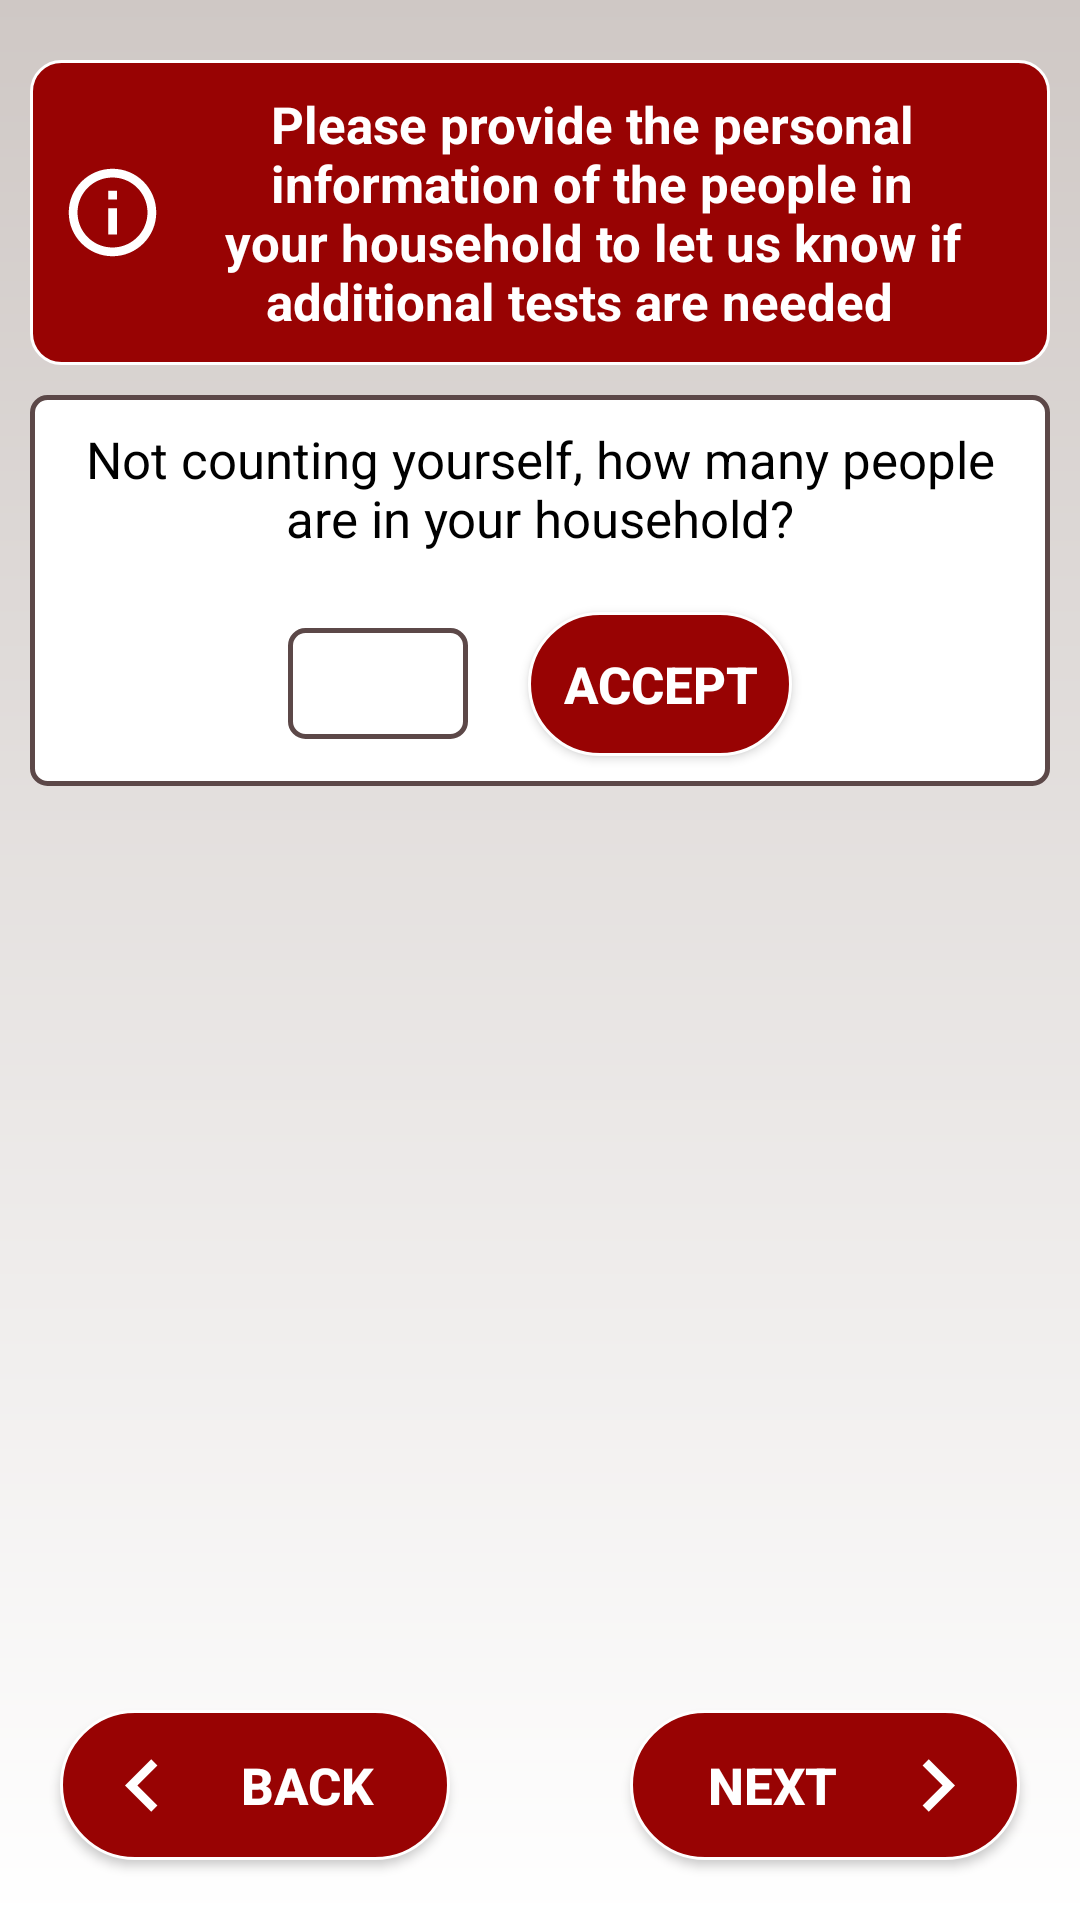

Here is an Android app screen rendered from its layout file. Give the layout XML and the strings, colors and styles it references.
<!-- AndroidManifest.xml: application theme AppTheme -->
<!-- res/layout/third_activity.xml -->
<?xml version="1.0" encoding="utf-8"?>
<RelativeLayout android:layout_width="match_parent"
    android:layout_height="match_parent"
    android:padding="10dp"
    android:background="@drawable/background_shape"
    xmlns:android="http://schemas.android.com/apk/res/android"
    android:id="@+id/layout">

    
    <TextView
        android:id="@+id/info_tv"
        android:drawableStart="@drawable/info_icon"
        android:layout_width="match_parent"
        android:layout_height="wrap_content"
        android:layout_marginTop="10dp"
        android:layout_marginBottom="5dp"
        android:background="@drawable/info_shape"
        android:gravity="center"
        android:padding="10dp"
        android:text="@string/third_screen_info"
        android:textAlignment="center"
        android:textColor="#fff"
        android:textSize="17sp"
        android:textStyle="bold" />

    <LinearLayout
        android:layout_height="wrap_content"
        android:layout_width="match_parent"
        android:background="@drawable/edit_text_selector"
        android:layout_marginVertical="5dp"
        android:layout_below="@+id/info_tv"
        android:orientation="vertical"
        android:gravity="center"
        android:id="@+id/question_layout">

        <TextView
            android:layout_width="wrap_content"
            android:layout_height="wrap_content"
            android:text="@string/last_question"
            android:textSize="17sp"
            android:padding="10dp"
            android:gravity="center"
            android:textColor="#000"/>

        <LinearLayout
            android:layout_height="wrap_content"
            android:layout_width="match_parent"
            android:orientation="horizontal"
            android:gravity="center">

            <EditText
                android:id="@+id/siblings_et"
                android:layout_width="60dp"
                android:layout_height="wrap_content"
                android:layout_margin="10dp"
                android:inputType="number"
                android:textSize="20sp"
                android:gravity="center"
                android:padding="5dp"
                android:background="@drawable/edit_text_selector"
                android:imeOptions="actionDone"/>

            <Button
                android:id="@+id/accept"
                android:text="@string/accept"
                android:padding="10dp"
                android:textSize="17sp"
                android:layout_marginTop="10dp"
                android:textAlignment="center"
                android:gravity="center"
                android:textColor="#fff"
                android:textStyle="bold"
                android:layout_width="wrap_content"
                android:layout_height="wrap_content"
                android:layout_margin="10dp"
                android:background="@drawable/btn_selector"/>

        </LinearLayout>

    </LinearLayout>

    <ScrollView
        android:id="@+id/scroll_view"
        android:layout_width="match_parent"
        android:layout_height="300dp"
        android:layout_below="@+id/question_layout"
        android:layout_above="@id/nextBtn3"
        android:layout_marginVertical="10dp"
        android:scrollbars="vertical"
        android:scrollbarAlwaysDrawVerticalTrack="false"
        android:fadingEdgeLength="10dp"
        android:scrollbarStyle="outsideInset"
        android:verticalScrollbarPosition="right"
        android:fadeScrollbars="false"
        android:scrollbarTrackVertical="@color/grayApp"
        android:scrollbarSize="5dp"
        android:scrollbarThumbVertical="@color/colorPrimary"

        android:padding="5dp">

            <LinearLayout
                android:layout_width="match_parent"
                android:layout_height="wrap_content"
                android:orientation="vertical"
                android:paddingHorizontal="3dp"
                android:id="@+id/siblings_layout">

        </LinearLayout>

    </ScrollView>


    
    <Button
        android:id="@+id/backBtn3"
        android:drawableStart="@drawable/back_icon"
        android:layout_alignParentBottom="true"
        android:layout_alignParentStart="true"
        android:text="@string/back"
        android:padding="10dp"
        android:textSize="17sp"
        android:layout_marginTop="10dp"
        android:textAlignment="center"
        android:gravity="center"
        android:textColor="#fff"
        android:textStyle="bold"
        android:layout_width="130dp"
        android:layout_height="50dp"
        android:layout_margin="10dp"
        android:background="@drawable/btn_selector"/>
    <Button
        android:id="@+id/nextBtn3"
        android:drawableEnd="@drawable/next_icon"
        android:layout_alignParentBottom="true"
        android:layout_alignParentEnd="true"
        android:text="@string/next"
        android:padding="10dp"
        android:textSize="17sp"
        android:layout_marginTop="10dp"
        android:textAlignment="center"
        android:gravity="center"
        android:textColor="#fff"
        android:textStyle="bold"
        android:layout_width="130dp"
        android:layout_height="50dp"
        android:layout_margin="10dp"
        android:background = "@drawable/btn_selector" />

    
    <RelativeLayout
        android:id="@+id/agree_popup"
        android:layout_height="wrap_content"
        android:layout_width="350dp"
        android:orientation="vertical"
        android:layout_centerInParent="true"
        android:background="@drawable/pop_up_shape"
        android:visibility="gone"
        android:padding="10dp">


     <LinearLayout
        android:id="@+id/agree"
        android:layout_width="match_parent"
        android:layout_height="wrap_content"
        android:orientation="horizontal"

        android:padding="10dp"
        android:layout_marginTop="15dp"
        android:layout_marginBottom="15dp">

        <CheckBox
            android:id="@+id/checkbox"
            android:layout_width="wrap_content"
            android:layout_height="match_parent"
            android:gravity="center"
            android:buttonTint="@color/colorPrimary"/>

        <TextView
            android:padding="5dp"
            android:layout_width="match_parent"
            android:layout_height="wrap_content"
            android:text="@string/agree_statement"
            android:textColor="#4A4949"
            android:textSize="18sp"
            android:textStyle="bold"
            android:paddingStart="7dp"/>

    </LinearLayout>

        <Button
            android:id="@+id/cancel_btn"
            android:layout_below="@id/agree"
            android:layout_alignParentStart="true"
            android:text="@string/cancel"
            android:padding="10dp"
            android:textSize="17sp"
            android:layout_marginTop="10dp"
            android:textAlignment="center"
            android:gravity="center"
            android:textColor="#fff"
            android:textStyle="bold"
            android:layout_width="130dp"
            android:layout_height="50dp"
            android:layout_margin="10dp"
            android:background="@drawable/btn_selector"/>
        <Button
            android:id="@+id/end_btn"
            android:layout_below="@id/agree"
            android:layout_alignParentEnd="true"
            android:text="@string/send"
            android:padding="10dp"
            android:textSize="17sp"
            android:layout_marginTop="10dp"
            android:textAlignment="center"
            android:gravity="center"
            android:textColor="#fff"
            android:textStyle="bold"
            android:layout_width="130dp"
            android:layout_height="50dp"
            android:layout_margin="10dp"
            android:background = "@drawable/btn_selector"
            android:enabled="false"/>

    </RelativeLayout>


</RelativeLayout>
<!-- resources referenced by this layout -->
<resources>
  <color name="colorPrimary">#980303</color>
  <color name="grayApp">#CFC8C5</color>
  <!-- drawable back_icon (drawable) -->
  <vector android:autoMirrored="true" android:height="35dp"
      android:tint="#FFFFFF" android:viewportHeight="24.0"
      android:viewportWidth="24.0" android:width="35dp" xmlns:android="http://schemas.android.com/apk/res/android">
      <path android:fillColor="#FF000000" android:pathData="M15.41,7.41L14,6l-6,6 6,6 1.41,-1.41L10.83,12z"/>
  </vector>
  <!-- drawable background_shape (drawable) -->
  <?xml version="1.0" encoding="utf-8"?>
  <shape xmlns:android="http://schemas.android.com/apk/res/android">
  <gradient android:type="linear"
      android:startColor="@color/grayApp"
      android:endColor="#fff"
      android:angle="-90"/>
  </shape>
  <!-- drawable info_icon (drawable) -->
  <vector android:autoMirrored="true" android:height="35dp"
      android:tint="#FFFFFF" android:viewportHeight="24.0"
      android:viewportWidth="24.0" android:width="35dp" xmlns:android="http://schemas.android.com/apk/res/android">
      <path android:fillColor="#FF000000" android:pathData="M11,17h2v-6h-2v6zM12,2C6.48,2 2,6.48 2,12s4.48,10 10,10 10,-4.48 10,-10S17.52,2 12,2zM12,20c-4.41,0 -8,-3.59 -8,-8s3.59,-8 8,-8 8,3.59 8,8 -3.59,8 -8,8zM11,9h2L13,7h-2v2z"/>
  </vector>
  <!-- drawable info_shape (drawable) -->
  <?xml version="1.0" encoding="utf-8"?>
  <shape xmlns:android="http://schemas.android.com/apk/res/android"
      android:shape="rectangle">
      <solid android:color="@color/colorPrimaryDark"/>
      <corners android:radius="10dp"/>
      <stroke android:color="#FFFFFF"
          android:width="1dp"/>
  </shape>
  <!-- drawable next_icon (drawable) -->
  <vector android:autoMirrored="true" android:height="35dp"
      android:tint="#FFFFFF" android:viewportHeight="24.0"
      android:viewportWidth="24.0" android:width="35dp" xmlns:android="http://schemas.android.com/apk/res/android">
      <path android:fillColor="#FF000000" android:pathData="M10,6L8.59,7.41 13.17,12l-4.58,4.59L10,18l6,-6z"/>
  </vector>
  <!-- drawable pop_up_shape (drawable) -->
  <?xml version="1.0" encoding="utf-8"?>
  <shape xmlns:android="http://schemas.android.com/apk/res/android"
          android:shape="rectangle">
          <solid android:color="#FFFFFF"/>
          <corners android:radius="30dp"/>
      <stroke android:color="@color/colorPrimary"
          android:width="2dp"/>
  </shape>
  <string name="accept">Accept</string>
  <string name="agree_statement">I confirm that the information given in this form is true, complete and accurate</string>
  <string name="back">Back</string>
  <string name="cancel">Cancel</string>
  <string name="last_question">Not counting yourself, how many people are in your household?</string>
  <string name="next">Next</string>
  <string name="send">End</string>
  <string name="third_screen_info">"Please provide the personal information of the people in your household to let us know if additional tests are needed  "</string>
  <style name="AppTheme" parent="Theme.AppCompat.Light.DarkActionBar">
          
          <item name="colorPrimary">@color/colorPrimary</item>
          <item name="colorPrimaryDark">@color/colorPrimaryDark</item>
          <item name="colorAccent">@color/grayApp</item>
      </style>
  <color name="colorPrimaryDark">#980303</color>
</resources>
